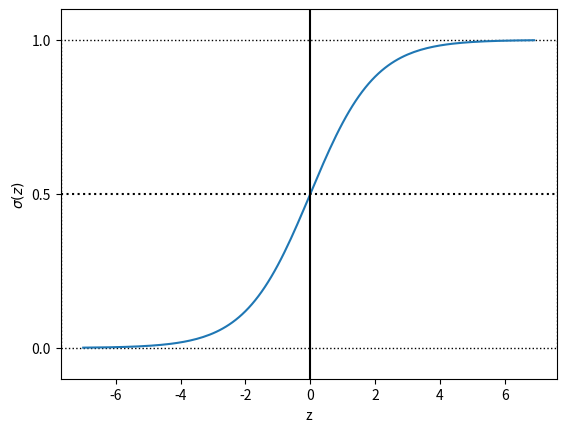

Write the Python code that produced this figure.
import numpy as np
import matplotlib.pyplot as plt


def sigmoid(z):
    return 1.0 / (1.0 + np.exp(-z))


z = np.arange(-7, 7, 0.1)
phi_z = sigmoid(z)

plt.plot(z, phi_z)
plt.axvline(0.0, color='k')
plt.axhspan(0.0, 1.0, facecolor='1.0', edgecolor="black", ls='dotted')
plt.axhline(y=0.5, ls='dotted', color='k')

plt.yticks([0.0, 0.5, 1.0])
plt.ylim(-0.1, 1.1)
plt.xlabel('z')
plt.ylabel('$\sigma (z)$')
plt.show()
